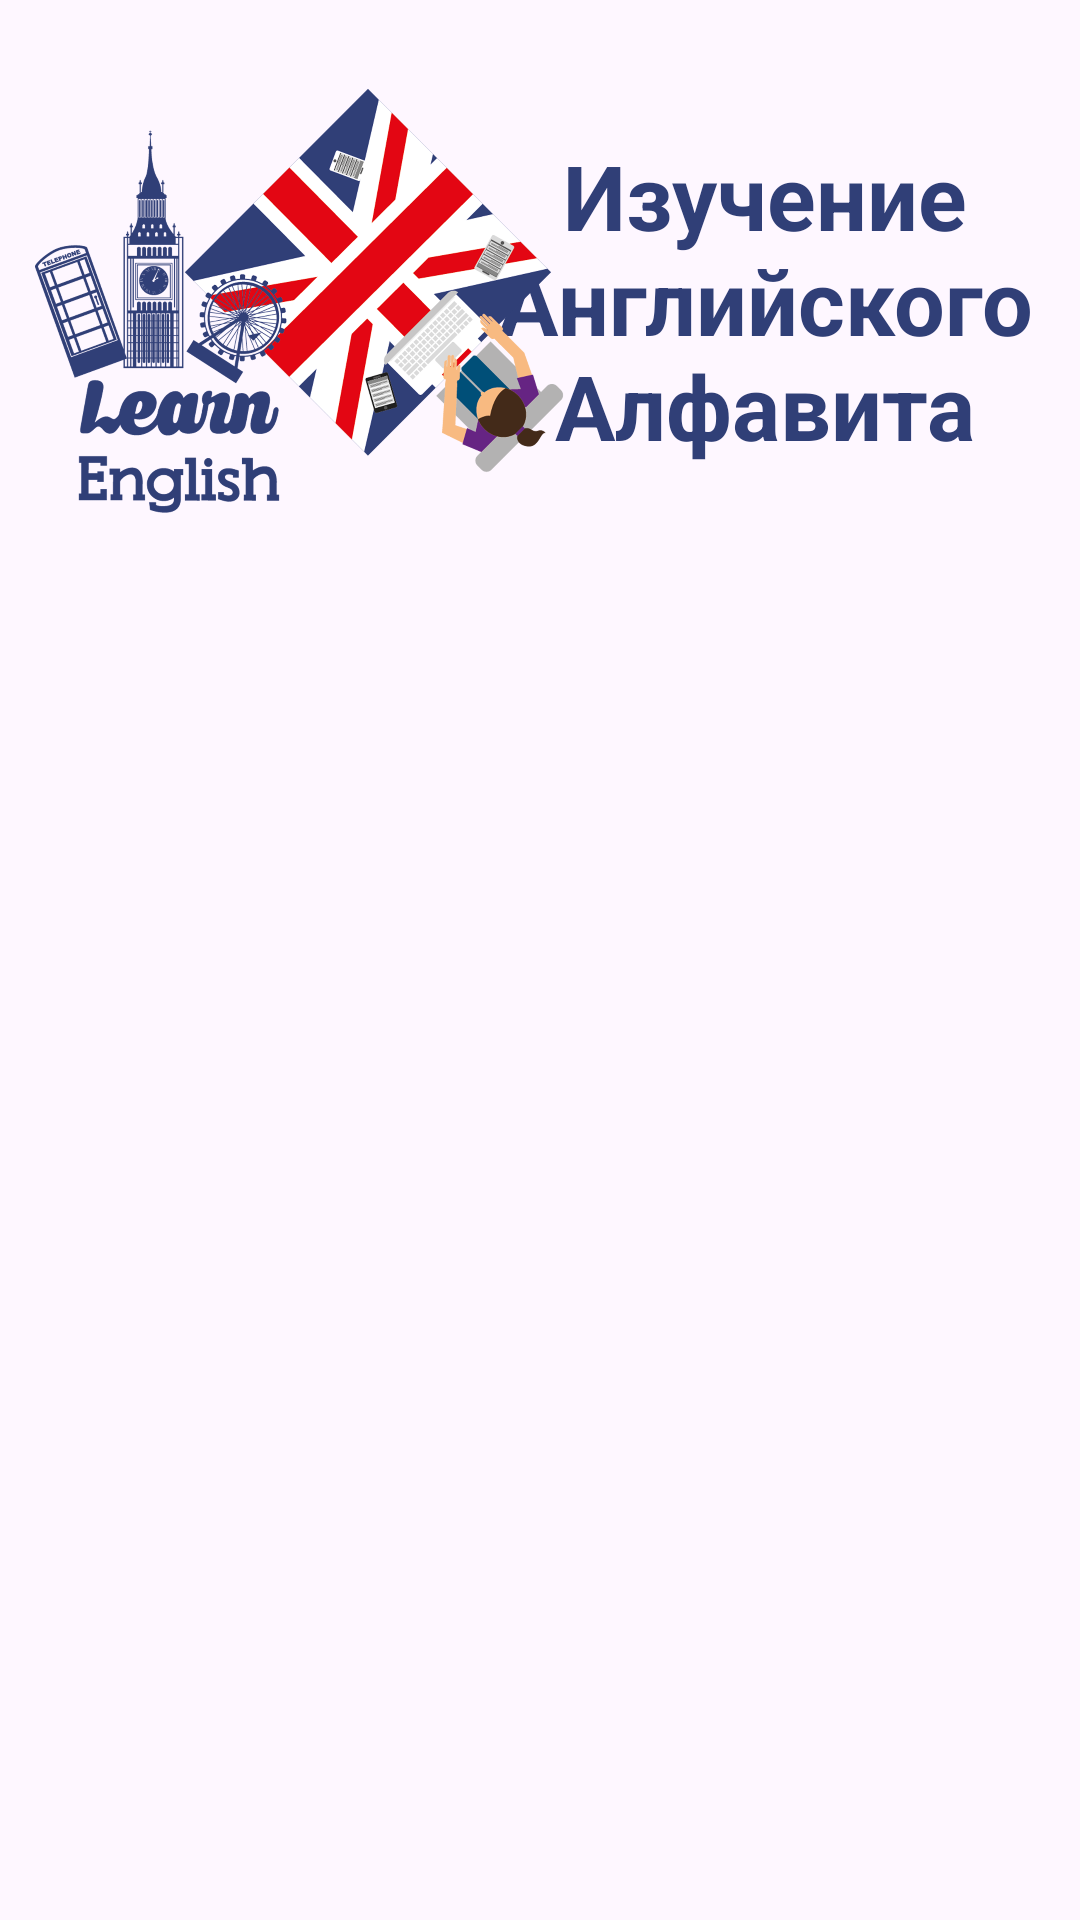

Here is an Android app screen rendered from its layout file. Give the layout XML and the strings, colors and styles it references.
<!-- AndroidManifest.xml: application theme Theme.SaifApp5 -->
<!-- res/layout/activity_listen.xml -->
<?xml version="1.0" encoding="utf-8"?>
<androidx.constraintlayout.widget.ConstraintLayout
    xmlns:android="http://schemas.android.com/apk/res/android"
    xmlns:app="http://schemas.android.com/apk/res-auto"
    xmlns:tools="http://schemas.android.com/tools"
    android:layout_width="match_parent"
    android:layout_height="match_parent"
    android:background="@color/transparent"
    tools:context=".ListenActivity">

    <ImageView
        android:id="@+id/personListen"
        android:layout_width="wrap_content"
        android:layout_height="wrap_content"
        android:layout_marginTop="7dp"
        android:src="@drawable/ic_user"
        app:layout_constraintEnd_toEndOf="parent"
        app:layout_constraintTop_toTopOf="parent"
        />

    <TextView
        android:id="@+id/NameListen"
        android:layout_width="match_parent"
        android:layout_height="wrap_content"
        android:layout_marginTop="0dp"
        android:text=""
        android:textAlignment="textEnd"
        android:paddingEnd="30dp"
        android:textColor="@color/blue"
        android:textSize="30sp"
        android:textStyle="bold"
        app:layout_constraintEnd_toEndOf="parent"
        app:layout_constraintStart_toStartOf="parent"
        app:layout_constraintTop_toTopOf="parent" />

    <TextView
        android:id="@+id/ListenText"
        android:layout_width="210dp"
        android:layout_height="110dp"
        android:layout_marginTop="45dp"
        android:text="@string/ListenLayout"
        android:textColor="@color/blue"
        android:textAlignment="center"
        android:textSize="30sp"
        android:textStyle="bold"
        app:layout_constraintEnd_toEndOf="parent"
        app:layout_constraintHorizontal_bias="0.5"
        app:layout_constraintTop_toTopOf="parent" />

    <ImageView
        android:id="@+id/LogoListenLayout"
        android:layout_width="200dp"
        android:layout_height="200dp"
        android:src="@drawable/logo"
        app:layout_constraintStart_toStartOf="parent"
        app:layout_constraintTop_toTopOf="parent" />

    <androidx.recyclerview.widget.RecyclerView
        android:id="@+id/rec_view"
        android:layout_width="400dp"
        android:layout_height="290dp"
        android:layout_marginStart="10dp"
        android:layout_marginEnd="10dp"
        android:layout_marginTop="50dp"
        android:orientation="horizontal"
        app:layoutManager="androidx.recyclerview.widget.GridLayoutManager"
        app:layout_constraintEnd_toEndOf="parent"
        app:layout_constraintHorizontal_bias="0.5"
        app:layout_constraintStart_toStartOf="parent"
        app:spanCount="1"
        app:layout_constraintTop_toBottomOf="@+id/LogoListenLayout"
        tools:listitem="@layout/alpabet_item" />

    <Button
        android:id="@+id/btnStartTest"
        android:layout_width="260dp"
        android:layout_height="60dp"
        android:layout_marginStart="10dp"
        android:layout_marginTop="100dp"
        android:layout_marginEnd="10dp"
        android:textSize="20sp"
        android:backgroundTint="@color/blue"
        android:text="@string/ButGoTest"
        android:onClick="GoListen"
        app:layout_constraintEnd_toEndOf="parent"
        app:layout_constraintHorizontal_bias="0.5"
        app:layout_constraintStart_toStartOf="parent"
        app:layout_constraintTop_toBottomOf="@+id/rec_view" />

    <TextView
        android:id="@+id/ListenTextBack"
        android:layout_width="wrap_content"
        android:layout_height="wrap_content"
        android:layout_marginTop="80dp"
        android:layout_marginStart="35dp"
        android:text="@string/ListenGoBack"
        android:textColor="@color/black"
        android:textSize="20sp"
        app:layout_constraintEnd_toStartOf="@+id/butBackListenLayout"
        app:layout_constraintHorizontal_bias="0.5"
        app:layout_constraintStart_toStartOf="parent"
        app:layout_constraintTop_toBottomOf="@+id/btnStartTest"/>

    <TextView
        android:id="@+id/butBackListenLayout"
        style="?android:attr/borderlessButtonStyle"
        android:layout_width="wrap_content"
        android:layout_height="wrap_content"
        android:layout_marginTop="70dp"
        android:layout_marginEnd="30dp"
        android:onClick="ForwardRegistration"
        android:text="@string/GoBackListen"
        android:textAllCaps="false"
        android:textColor="@color/textred"
        android:textSize="20sp"
        android:textStyle="bold"
        app:layout_constraintEnd_toEndOf="parent"
        app:layout_constraintTop_toBottomOf="@+id/btnStartTest"
        android:layout_marginBottom="10dp"/>
</androidx.constraintlayout.widget.ConstraintLayout>
<!-- res/layout/alpabet_item.xml (included above) -->
<?xml version="1.0" encoding="utf-8"?>
<androidx.constraintlayout.widget.ConstraintLayout
    xmlns:android="http://schemas.android.com/apk/res/android"
    xmlns:app="http://schemas.android.com/apk/res-auto"
    xmlns:tools="http://schemas.android.com/tools"
    android:layout_width="match_parent"
    android:layout_height="wrap_content">

    <ImageView
        android:id="@+id/image"
        android:layout_width="250dp"
        android:layout_height="270dp"
        android:layout_marginTop="10dp"
        android:layout_marginStart="10dp"
        android:layout_marginEnd="10dp"
        android:scaleType="fitCenter"
        app:layout_constraintStart_toStartOf="parent"
        app:layout_constraintTop_toTopOf="parent"
        app:layout_constraintEnd_toEndOf="parent"
        android:src="@drawable/a" />

    <TextView
        android:id="@+id/title"
        android:layout_width="wrap_content"
        android:layout_height="wrap_content"
        android:layout_marginTop="10dp"
        android:gravity="center"
        android:paddingBottom="10dp"
        android:text="TextView"
        android:textAlignment="center"
        android:textColor="@color/blue"
        android:textSize="14sp"
        android:textStyle="bold"
        app:layout_constraintEnd_toEndOf="parent"
        app:layout_constraintStart_toStartOf="parent"
        app:layout_constraintTop_toBottomOf="@+id/image" />
</androidx.constraintlayout.widget.ConstraintLayout>
<!-- resources referenced by this layout -->
<resources>
  <color name="black">#FF000000</color>
  <color name="blue">#303F77</color>
  <color name="transparent">#00000000</color>
  <!-- drawable a: png bitmap (drawable, 41595 bytes) -->
  <!-- drawable logo: png bitmap (drawable, 675524 bytes) -->
  <string name="ButGoTest">Начать тест</string>
  <string name="GoBackListen">Закончить урок</string>
  <string name="ListenGoBack">Решили отказаться?</string>
  <string name="ListenLayout">Изучение Aнглийского Aлфавита</string>
  <style name="Theme.SaifApp5" parent="Base.Theme.SaifApp5" />
  <style name="Base.Theme.SaifApp5" parent="Theme.Material3.DayNight.NoActionBar">
          
          <item name="colorPrimary">@color/black</item>
      </style>
</resources>
